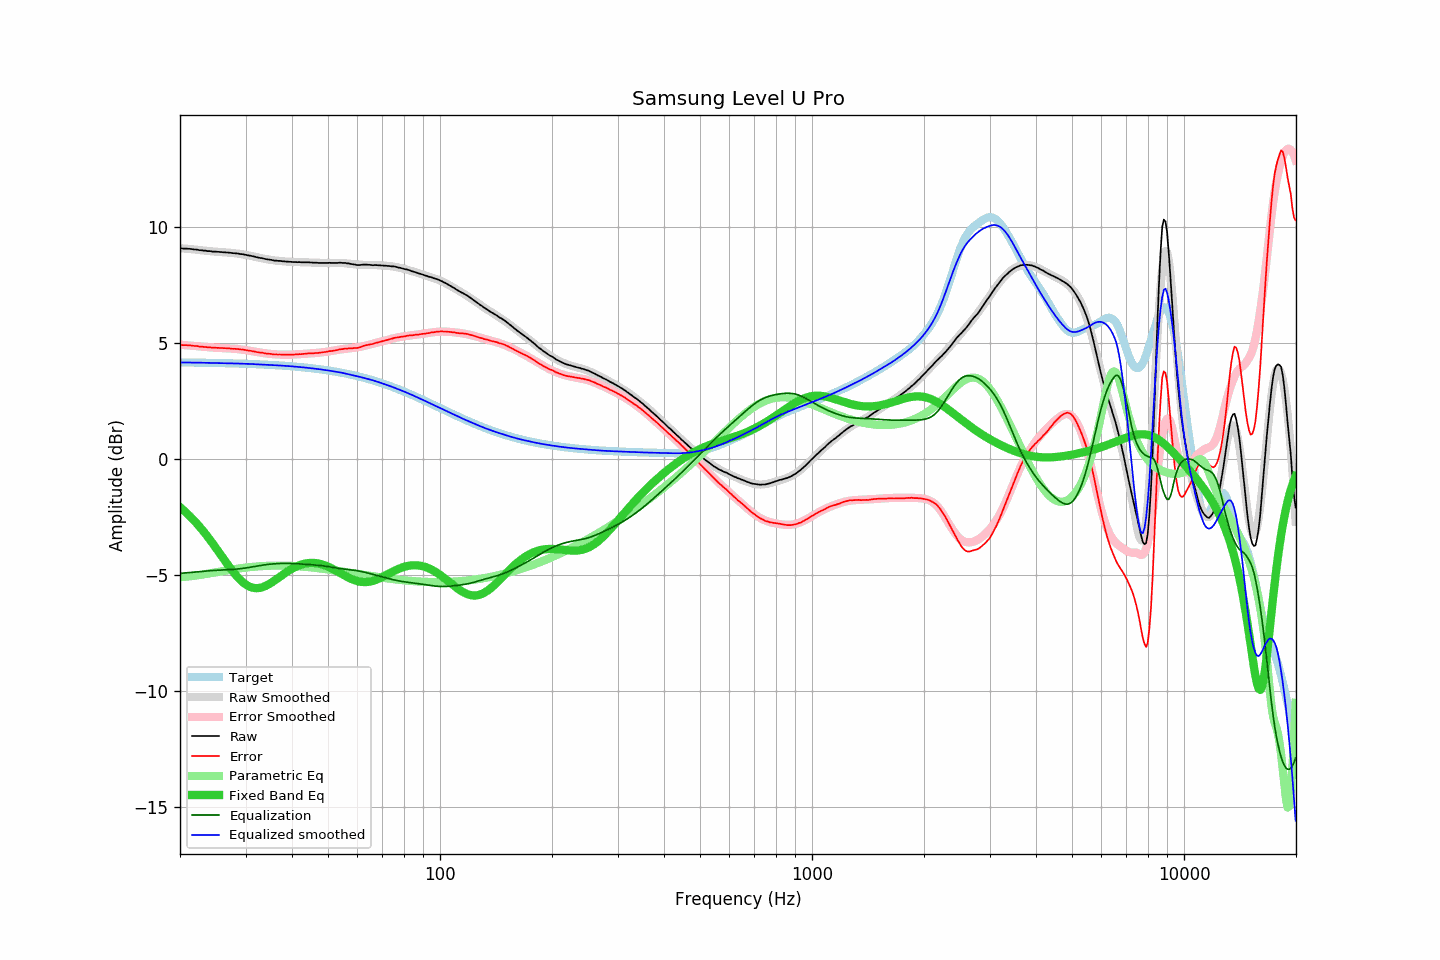

Data behind this chart, as committed beside it:
frequency, raw, error, smoothed, error_smoothed, equalization, parametric_eq, equalized_raw, equalized_smoothed, target
20.00, 9.08, 4.92, 9.09, 4.93, -4.93, -2.07, 4.15, 4.16, 4.17
20.20, 9.08, 4.92, 9.08, 4.92, -4.92, -2.13, 4.16, 4.16, 4.16
20.40, 9.07, 4.91, 9.08, 4.92, -4.92, -2.19, 4.16, 4.16, 4.16
20.61, 9.07, 4.91, 9.07, 4.91, -4.91, -2.25, 4.16, 4.16, 4.16
20.81, 9.07, 4.91, 9.06, 4.90, -4.90, -2.32, 4.17, 4.16, 4.16
21.02, 9.06, 4.90, 9.06, 4.90, -4.90, -2.38, 4.16, 4.16, 4.16
21.23, 9.06, 4.90, 9.05, 4.89, -4.89, -2.45, 4.17, 4.16, 4.16
21.44, 9.05, 4.89, 9.04, 4.89, -4.89, -2.52, 4.16, 4.16, 4.16
21.66, 9.04, 4.88, 9.04, 4.88, -4.88, -2.59, 4.16, 4.16, 4.16
21.87, 9.03, 4.87, 9.03, 4.87, -4.87, -2.67, 4.16, 4.16, 4.16
22.09, 9.03, 4.87, 9.02, 4.87, -4.87, -2.74, 4.16, 4.16, 4.16
22.31, 9.02, 4.87, 9.02, 4.86, -4.86, -2.82, 4.16, 4.15, 4.15
22.54, 9.00, 4.85, 9.01, 4.86, -4.86, -2.90, 4.15, 4.15, 4.15
22.76, 9.00, 4.85, 9.00, 4.85, -4.85, -2.98, 4.15, 4.15, 4.15
22.99, 8.99, 4.84, 8.99, 4.84, -4.84, -3.07, 4.15, 4.15, 4.15
23.22, 8.98, 4.83, 8.98, 4.83, -4.83, -3.15, 4.15, 4.15, 4.15
23.45, 8.98, 4.83, 8.98, 4.83, -4.83, -3.24, 4.15, 4.15, 4.15
23.69, 8.96, 4.81, 8.97, 4.82, -4.82, -3.33, 4.14, 4.15, 4.15
23.92, 8.96, 4.81, 8.96, 4.82, -4.82, -3.42, 4.14, 4.15, 4.15
24.16, 8.96, 4.82, 8.95, 4.81, -4.81, -3.51, 4.15, 4.14, 4.15
24.40, 8.94, 4.80, 8.95, 4.81, -4.81, -3.61, 4.13, 4.14, 4.14
24.65, 8.94, 4.80, 8.94, 4.80, -4.80, -3.70, 4.14, 4.14, 4.14
24.89, 8.94, 4.80, 8.94, 4.80, -4.80, -3.80, 4.14, 4.14, 4.14
25.14, 8.93, 4.79, 8.93, 4.79, -4.79, -3.90, 4.14, 4.14, 4.14
25.39, 8.93, 4.79, 8.93, 4.79, -4.79, -3.99, 4.14, 4.14, 4.14
25.65, 8.92, 4.78, 8.92, 4.79, -4.79, -4.09, 4.13, 4.14, 4.14
25.91, 8.92, 4.79, 8.92, 4.78, -4.78, -4.19, 4.14, 4.13, 4.13
26.16, 8.91, 4.78, 8.91, 4.78, -4.78, -4.29, 4.13, 4.13, 4.13
26.43, 8.91, 4.78, 8.91, 4.78, -4.78, -4.39, 4.13, 4.13, 4.13
26.69, 8.90, 4.77, 8.90, 4.77, -4.77, -4.48, 4.13, 4.13, 4.13
26.96, 8.90, 4.77, 8.90, 4.77, -4.77, -4.58, 4.13, 4.13, 4.13
27.23, 8.89, 4.76, 8.89, 4.76, -4.76, -4.67, 4.13, 4.13, 4.13
27.50, 8.88, 4.76, 8.88, 4.76, -4.76, -4.77, 4.12, 4.12, 4.12
27.77, 8.87, 4.75, 8.88, 4.76, -4.76, -4.86, 4.12, 4.12, 4.12
28.05, 8.87, 4.75, 8.87, 4.75, -4.75, -4.94, 4.12, 4.12, 4.12
28.33, 8.86, 4.74, 8.86, 4.74, -4.74, -5.02, 4.12, 4.12, 4.12
28.62, 8.86, 4.74, 8.85, 4.74, -4.74, -5.10, 4.12, 4.12, 4.12
28.90, 8.84, 4.73, 8.84, 4.73, -4.73, -5.17, 4.11, 4.11, 4.11
29.19, 8.83, 4.72, 8.83, 4.72, -4.72, -5.24, 4.11, 4.11, 4.11
29.48, 8.83, 4.72, 8.82, 4.71, -4.71, -5.30, 4.12, 4.11, 4.11
29.78, 8.81, 4.70, 8.81, 4.70, -4.70, -5.36, 4.11, 4.11, 4.11
30.08, 8.80, 4.70, 8.80, 4.69, -4.69, -5.41, 4.11, 4.10, 4.10
30.38, 8.78, 4.68, 8.78, 4.68, -4.68, -5.45, 4.10, 4.10, 4.10
30.68, 8.77, 4.67, 8.77, 4.67, -4.67, -5.49, 4.10, 4.10, 4.10
30.99, 8.76, 4.66, 8.76, 4.66, -4.66, -5.52, 4.10, 4.10, 4.10
31.30, 8.74, 4.65, 8.74, 4.65, -4.65, -5.54, 4.09, 4.09, 4.09
31.61, 8.73, 4.64, 8.73, 4.64, -4.64, -5.56, 4.09, 4.09, 4.09
31.93, 8.71, 4.62, 8.71, 4.62, -4.62, -5.56, 4.09, 4.09, 4.09
32.24, 8.69, 4.61, 8.70, 4.61, -4.61, -5.56, 4.08, 4.09, 4.09
32.57, 8.68, 4.60, 8.68, 4.60, -4.60, -5.56, 4.08, 4.08, 4.08
32.89, 8.66, 4.58, 8.67, 4.59, -4.59, -5.55, 4.07, 4.08, 4.08
33.22, 8.66, 4.58, 8.65, 4.58, -4.58, -5.53, 4.08, 4.07, 4.08
33.55, 8.64, 4.57, 8.64, 4.57, -4.57, -5.51, 4.07, 4.07, 4.07
33.89, 8.62, 4.55, 8.63, 4.56, -4.56, -5.48, 4.06, 4.07, 4.07
34.23, 8.61, 4.55, 8.61, 4.55, -4.55, -5.44, 4.06, 4.06, 4.07
34.57, 8.60, 4.54, 8.60, 4.54, -4.54, -5.41, 4.06, 4.06, 4.06
34.92, 8.59, 4.53, 8.59, 4.53, -4.53, -5.37, 4.06, 4.06, 4.06
35.27, 8.58, 4.53, 8.58, 4.52, -4.52, -5.32, 4.06, 4.05, 4.05
35.62, 8.56, 4.51, 8.57, 4.52, -4.52, -5.28, 4.04, 4.05, 4.05
35.97, 8.55, 4.50, 8.56, 4.51, -4.51, -5.23, 4.04, 4.05, 4.05
... 635 more rows
